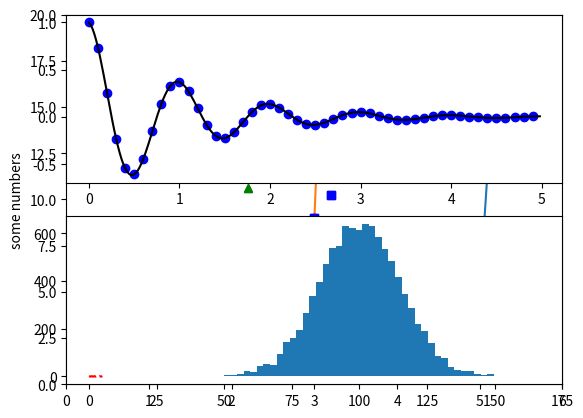

Generate this figure with matplotlib: (Note: this script raises an exception after producing the figure.)
import numpy as np
import matplotlib.pyplot as plt

# plot 默认绘制的是线
plt.plot([1,2,2,3,4,5,74,3,4]) #直接生成折线图，只制定一个坐标，x坐标默认是1 ，2，3，4
plt.plot([1, 2, 3,4], [1, 4, 9, 116]) #制定两套坐标的这线图, x坐标的顺序可以打乱，就是划线
plt.ylabel('some numbers')
plt.show()

#最后参数制定了[绘制颜色 ， 绘制类型]      color：‘r g b‘   shape ：-  ^ s  --
plt.plot([1,2,3,4], [1,4,9,16], 'ro')
plt.axis([0, 6, 0, 20]) #制定 xy坐标范围
plt.show()

# evenly sampled time at 200ms intervals
t = np.arange(0., 5., 0.2)

# red dashes, blue squares and green triangles
plt.plot(t, t, 'r--', t, t**2, 'bs', t, t**3, 'g^')   #多组绘制
plt.show()

plt.plot(t, t, 'r--', t, t**2, 'bs', t, t**3, 'g^',linewidth=13.0)   #线属性 linewidth 只对 虚实线有作用。
#line, = plt.plot(x, y, '-')
#line.set_antialiased(False) 反走样
plt.show()
'''
 查看 ：Line2D
    lines = plt.plot(x1, y1, x2, y2)
    # use keyword args
    plt.setp(lines, color='r', linewidth=2.0)
    # or MATLAB style string value pairs
    plt.setp(lines, 'color', 'r', 'linewidth', 2.0)
'''

def f(t):
    return np.exp(-t) * np.cos(2*np.pi*t)

t1 = np.arange(0.0, 5.0, 0.1)
t2 = np.arange(0.0, 5.0, 0.02)

plt.figure(1)
plt.subplot(211)
plt.plot(t1, f(t1), 'bo', t2, f(t2), 'k')

plt.subplot(212)
plt.plot(t2, np.cos(2*np.pi*t2), 'r--')
plt.show()

mu, sigma = 100, 15
x = mu + sigma * np.random.randn(10000)

# the histogram of the data
n, bins, patches = plt.hist(x, 50, normed=1, facecolor='g', alpha=0.75)


plt.xlabel('Smarts')
plt.ylabel('Probability')
plt.title('Histogram of IQ')
plt.text(60, .025, r'$\mu=100,\  \sigma=15$')
plt.axis([40, 160, 0, 0.03])
plt.grid(True)
plt.show()

#t = plt.xlabel('my data', fontsize=14, color='red')
#plt.title(r'$\sigma_i=15$')


ax = plt.subplot(111)

t = np.arange(0.0, 5.0, 0.01)
s = np.cos(2*np.pi*t)
line, = plt.plot(t, s, lw=2)

plt.annotate('local max', xy=(2, 1), xytext=(3, 1.5), #文字 和指示点位置说明
            arrowprops=dict(facecolor='black', shrink=0.05),#箭头属性
            )

plt.ylim(-3,2)
plt.show()

# make up some data in the interval ]0, 1[
y = np.random.normal(loc=0.5, scale=0.4, size=1000)
y = y[(y > 0) & (y < 1)]
y.sort()
x = np.arange(len(y))

# plot with various axes scales
plt.figure(1)

# linear
plt.subplot(221)
plt.plot(x, y)
plt.yscale('linear')
plt.title('linear')
plt.grid(True)


# log
plt.subplot(222)
plt.plot(x, y)
plt.yscale('log')
plt.title('log')
plt.grid(True)


# symmetric log
plt.subplot(223)
plt.plot(x, y - y.mean())
plt.yscale('symlog', linthreshy=0.05)
plt.title('symlog')
plt.grid(True)

# logit
'''
plt.subplot(223)
plt.plot(x, y)
plt.yscale('logit')
plt.title('logit')
plt.grid(True)
'''
plt.show()